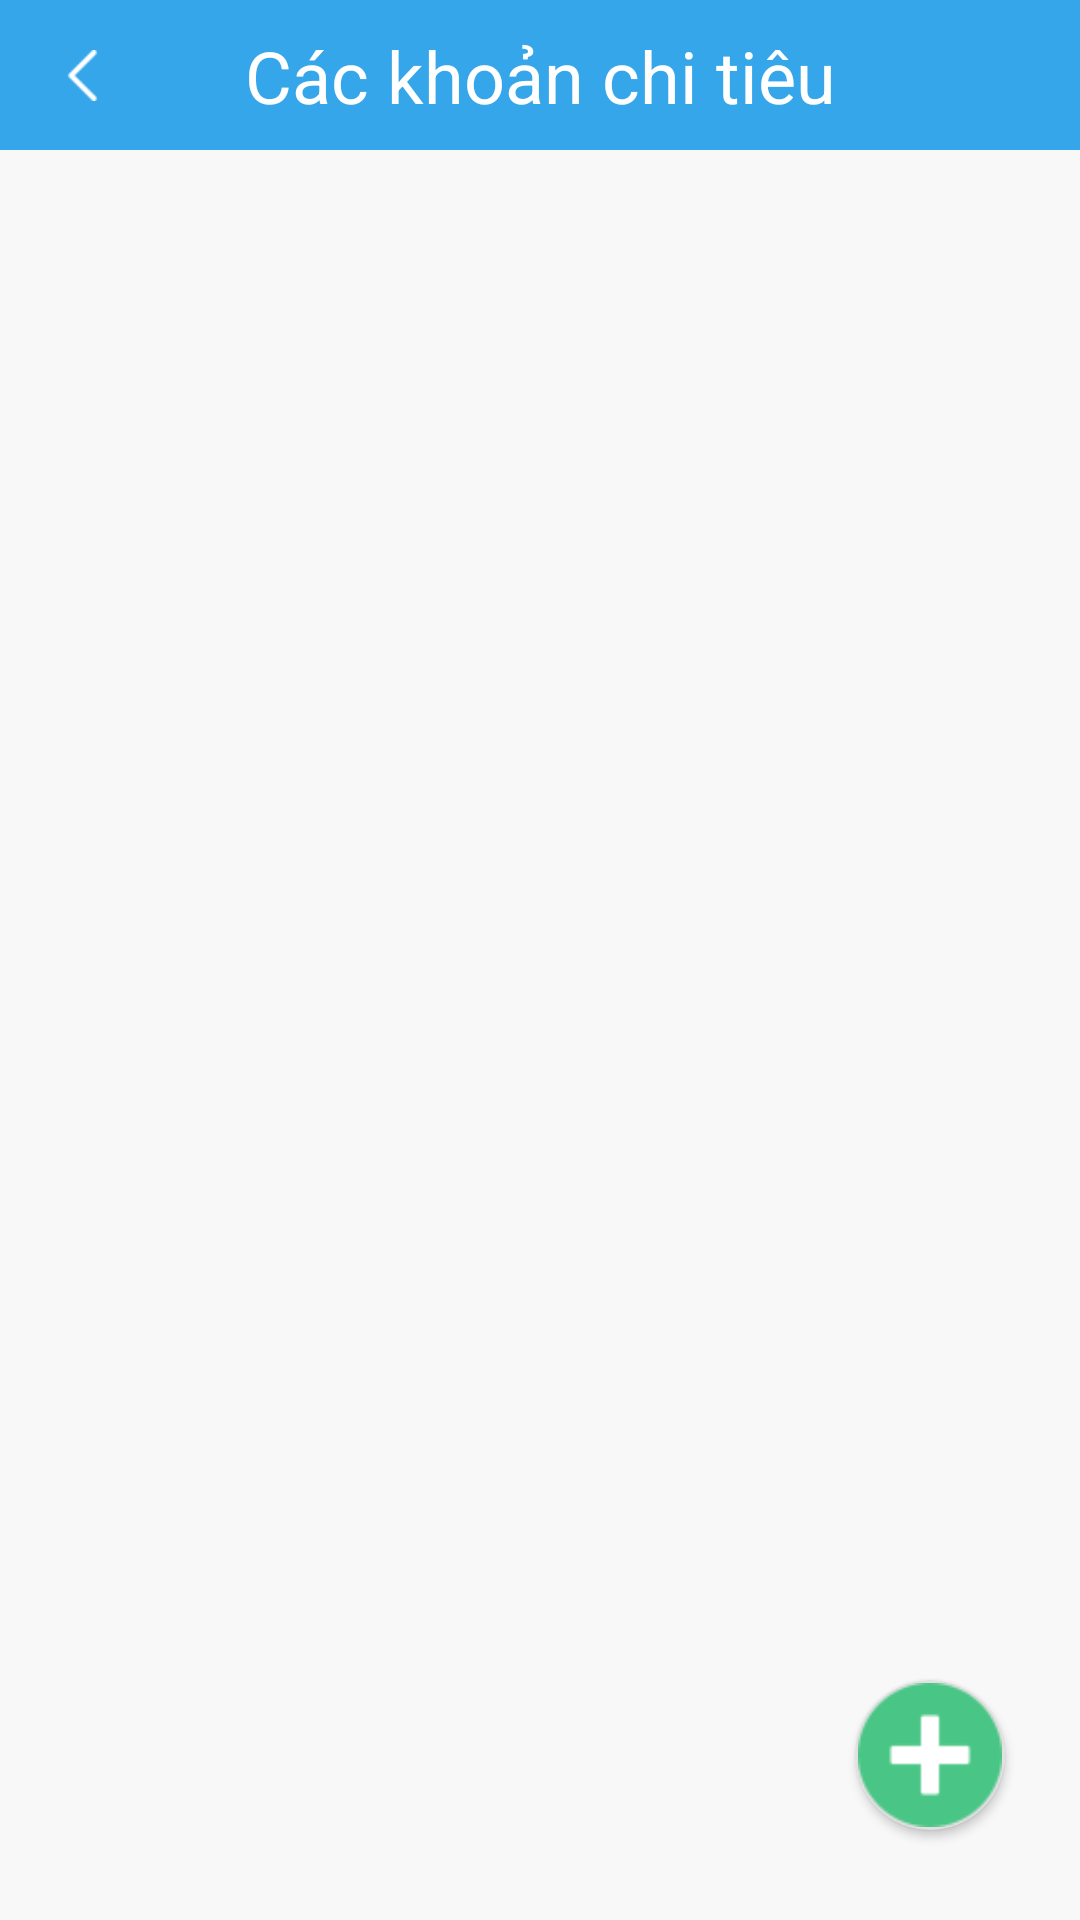

Android layout source for this screen:
<!-- AndroidManifest.xml: application theme Theme.SpendMoney -->
<!-- res/layout/fragment_management_expense.xml -->
<?xml version="1.0" encoding="utf-8"?>
<androidx.constraintlayout.widget.ConstraintLayout xmlns:android="http://schemas.android.com/apk/res/android"
    xmlns:app="http://schemas.android.com/apk/res-auto"
    xmlns:tools="http://schemas.android.com/tools"
    android:background="#F8F8F8"
    android:layout_width="match_parent"
    android:layout_height="match_parent">
    <androidx.constraintlayout.widget.ConstraintLayout
        android:id="@+id/constraintLayout"
        android:layout_width="match_parent"
        android:layout_height="50dp"
        android:background="#34a6e9"
        app:layout_constraintBottom_toBottomOf="parent"
        app:layout_constraintEnd_toEndOf="parent"
        app:layout_constraintStart_toStartOf="parent"
        app:layout_constraintTop_toTopOf="parent"
        app:layout_constraintVertical_bias="0.0">


        <ImageView
            android:id="@+id/img_back"
            android:layout_width="55dp"
            android:layout_height="45dp"
            android:paddingStart="18dp"
            android:paddingEnd="18dp"
            android:padding="14dp"
            android:src="@drawable/back_color_white"
            app:layout_constraintBottom_toBottomOf="parent"
            app:layout_constraintEnd_toEndOf="parent"
            app:layout_constraintHorizontal_bias="0.0"
            app:layout_constraintStart_toStartOf="parent"
            app:layout_constraintTop_toTopOf="parent" />

        <TextView
            android:id="@+id/textView"
            android:layout_width="wrap_content"
            android:layout_height="wrap_content"
            android:text="Các khoản chi tiêu"
            android:textColor="@color/white"
            android:textSize="24dp"
            app:layout_constraintBottom_toBottomOf="parent"
            app:layout_constraintEnd_toEndOf="parent"
            app:layout_constraintStart_toStartOf="parent"
            app:layout_constraintTop_toTopOf="parent" />

        <ImageView
            android:id="@+id/trash_can"
            android:layout_width="wrap_content"
            android:layout_height="wrap_content"
            android:padding="13dp"
            android:src="@drawable/trash_can_delete"
            app:layout_constraintBottom_toBottomOf="parent"
            app:layout_constraintEnd_toEndOf="parent"
            app:layout_constraintHorizontal_bias="1.0"
            app:layout_constraintStart_toEndOf="@+id/textView"
            app:layout_constraintTop_toTopOf="parent" />

        <TextView
            android:id="@+id/txt_finish"
            android:layout_width="wrap_content"
            android:layout_height="wrap_content"
            android:layout_marginEnd="18dp"
            android:text="Xong"
            android:visibility="gone"
            android:textColor="#FFFA00"
            android:textStyle="bold"
            android:textSize="16dp"
            app:layout_constraintBottom_toBottomOf="@+id/textView"
            app:layout_constraintEnd_toEndOf="@+id/trash_can"
            app:layout_constraintHorizontal_bias="1.0"
            app:layout_constraintStart_toEndOf="@+id/textView"
            app:layout_constraintTop_toTopOf="@+id/textView" />

    </androidx.constraintlayout.widget.ConstraintLayout>

    <androidx.constraintlayout.widget.ConstraintLayout
        android:layout_width="match_parent"
        android:layout_height="0dp"
        app:layout_constraintBottom_toBottomOf="parent"
        app:layout_constraintTop_toBottomOf="@+id/constraintLayout">

        <androidx.recyclerview.widget.RecyclerView
            android:background="@color/white"
            android:id="@+id/recview_danhmuc"
            android:layout_width="match_parent"
            android:layout_height="wrap_content"
            android:layout_marginTop="5dp"
            android:layout_marginBottom="8dp"
            app:layout_constraintBottom_toBottomOf="parent"
            app:layout_constraintEnd_toEndOf="parent"
            app:layout_constraintStart_toStartOf="parent"
            app:layout_constraintTop_toTopOf="parent"
            app:layout_constraintVertical_bias="0.0" />


        <androidx.cardview.widget.CardView
            android:id="@+id/img_insert_new_objspend"
            android:layout_width="50dp"
            android:layout_height="50dp"
            android:layout_marginEnd="25dp"
            android:layout_marginBottom="30dp"
            android:backgroundTint="#E1E1E1"
            app:cardCornerRadius="25dp"
            app:layout_constraintBottom_toBottomOf="parent"
            app:layout_constraintEnd_toEndOf="parent"
            app:layout_constraintHorizontal_bias="1.0"
            app:layout_constraintStart_toStartOf="parent"
            app:layout_constraintTop_toTopOf="parent"
            app:layout_constraintVertical_bias="1.0">

            <ImageView
                android:layout_width="match_parent"
                android:layout_height="match_parent"
                android:padding="1dp"
                android:src="@drawable/plus_64" />
        </androidx.cardview.widget.CardView>

    </androidx.constraintlayout.widget.ConstraintLayout>



</androidx.constraintlayout.widget.ConstraintLayout>
<!-- resources referenced by this layout -->
<resources>
  <color name="white">#FFFFFFFF</color>
  <!-- drawable back_color_white: png bitmap (drawable, 302 bytes) -->
  <!-- drawable plus_64: png bitmap (drawable, 1772 bytes) -->
  <style name="Theme.SpendMoney" parent="Theme.AppCompat.Light.NoActionBar">
          
          <item name="colorPrimary">@color/purple_500</item>
          <item name="colorPrimaryVariant">@color/purple_700</item>
          <item name="colorOnPrimary">@color/white</item>
          
          <item name="colorSecondary">@color/teal_200</item>
          <item name="colorSecondaryVariant">@color/teal_700</item>
          <item name="colorOnSecondary">@color/black</item>
          
          <item name="android:statusBarColor">?attr/colorPrimaryVariant</item>
          
      </style>
  <color name="purple_500">#FF6200EE</color>
  <color name="purple_700">#FF3700B3</color>
  <color name="teal_200">#FF03DAC5</color>
  <color name="teal_700">#FF018786</color>
  <color name="black">#FF000000</color>
</resources>
